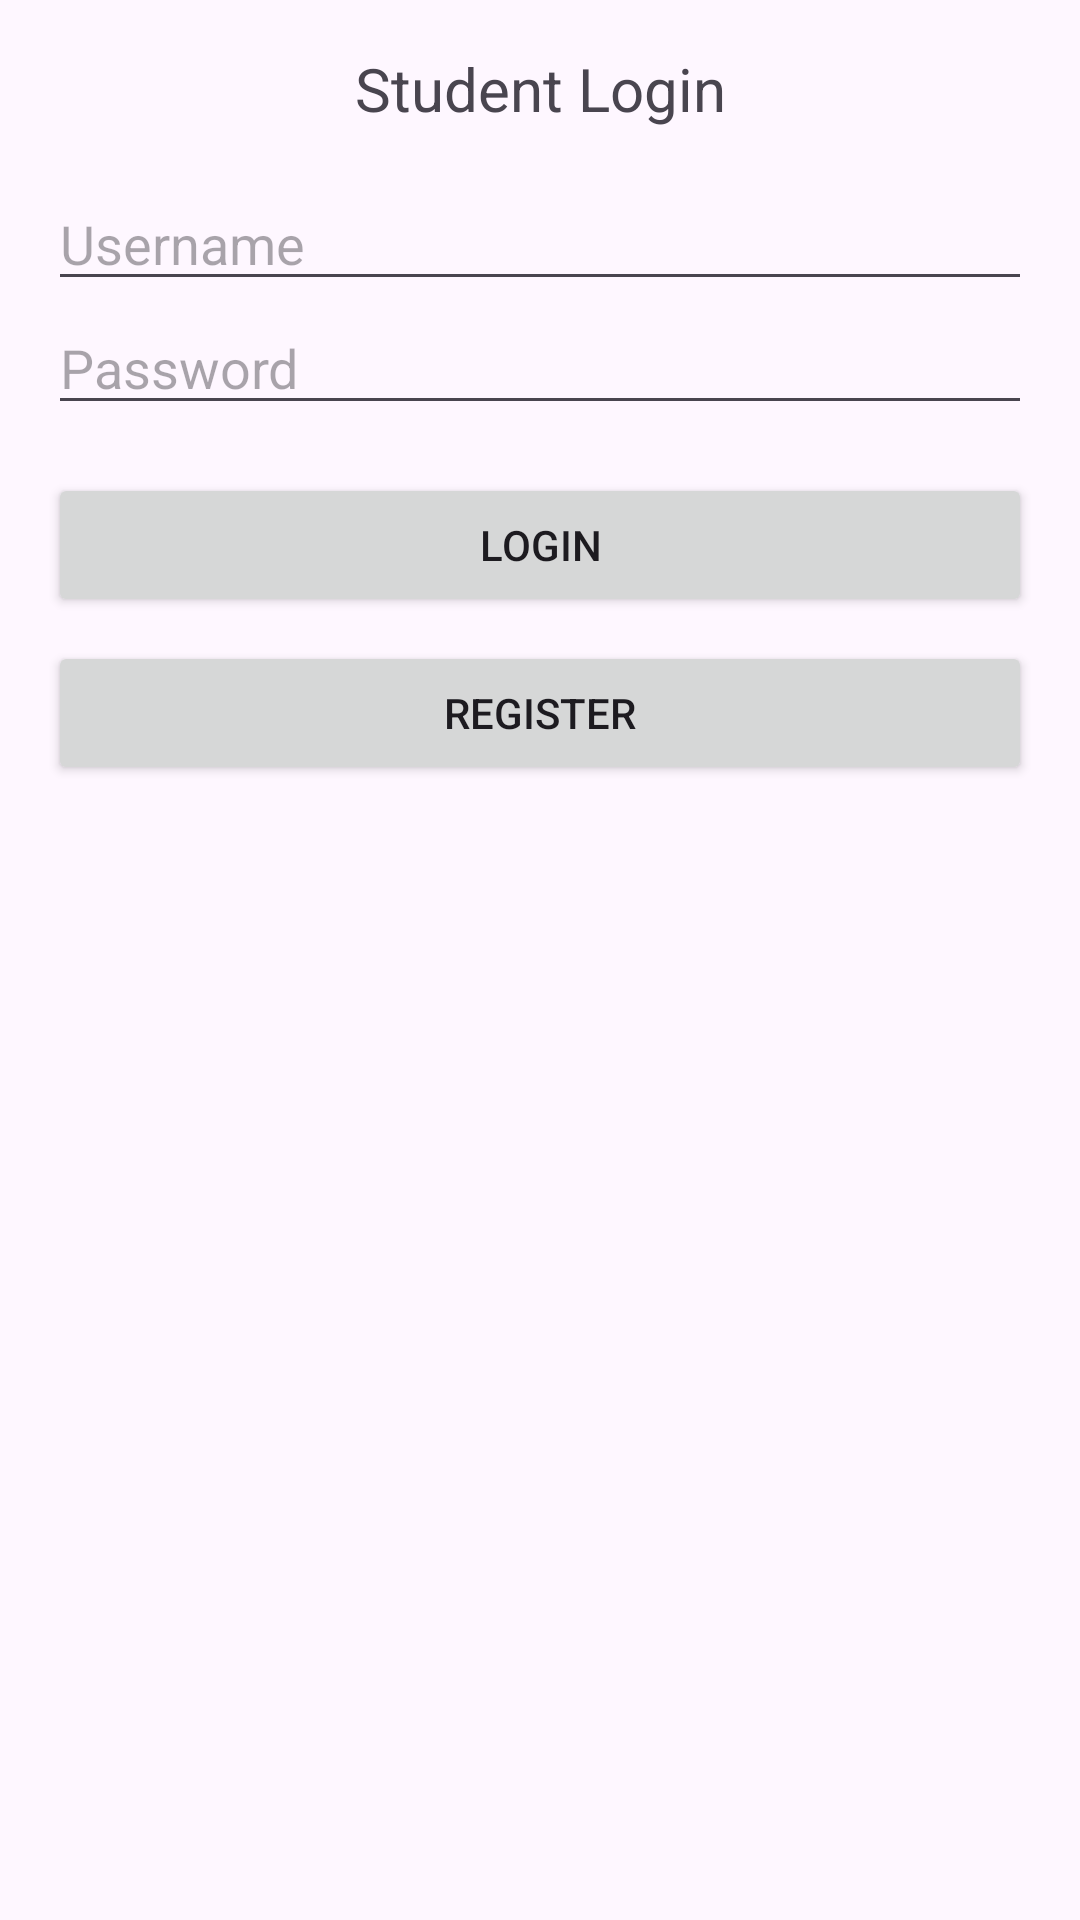

Produce the Android XML layout that renders to this screen, including the resource entries it uses.
<!-- AndroidManifest.xml: application theme Theme.FINALwmp -->
<!-- res/layout/activity_main.xml -->
<?xml version="1.0" encoding="utf-8"?>
<LinearLayout xmlns:android="http://schemas.android.com/apk/res/android"
    android:layout_width="match_parent"
    android:layout_height="match_parent"
    android:orientation="vertical"
    android:padding="16dp">

    <TextView
        android:layout_width="match_parent"
        android:layout_height="wrap_content"
        android:text="Student Login"
        android:textSize="20sp"
        android:gravity="center"
        android:layout_marginBottom="16dp" />

    <EditText
        android:id="@+id/editTextUsername"
        android:layout_width="match_parent"
        android:layout_height="wrap_content"
        android:hint="Username"
        android:inputType="text" />

    <EditText
        android:id="@+id/editTextPassword"
        android:layout_width="match_parent"
        android:layout_height="wrap_content"
        android:hint="Password"
        android:inputType="textPassword" />

    <Button
        android:id="@+id/buttonLogin"
        android:layout_width="match_parent"
        android:layout_height="wrap_content"
        android:text="Login"
        android:layout_marginTop="16dp" />

    <Button
        android:id="@+id/buttonRegister"
        android:layout_width="match_parent"
        android:layout_height="wrap_content"
        android:text="Register"
        android:layout_marginTop="8dp" />
</LinearLayout>
<!-- resources referenced by this layout -->
<resources>
  <style name="Theme.FINALwmp" parent="Base.Theme.FINALwmp" />
  <style name="Base.Theme.FINALwmp" parent="Theme.Material3.DayNight.NoActionBar">
          
          
      </style>
</resources>
